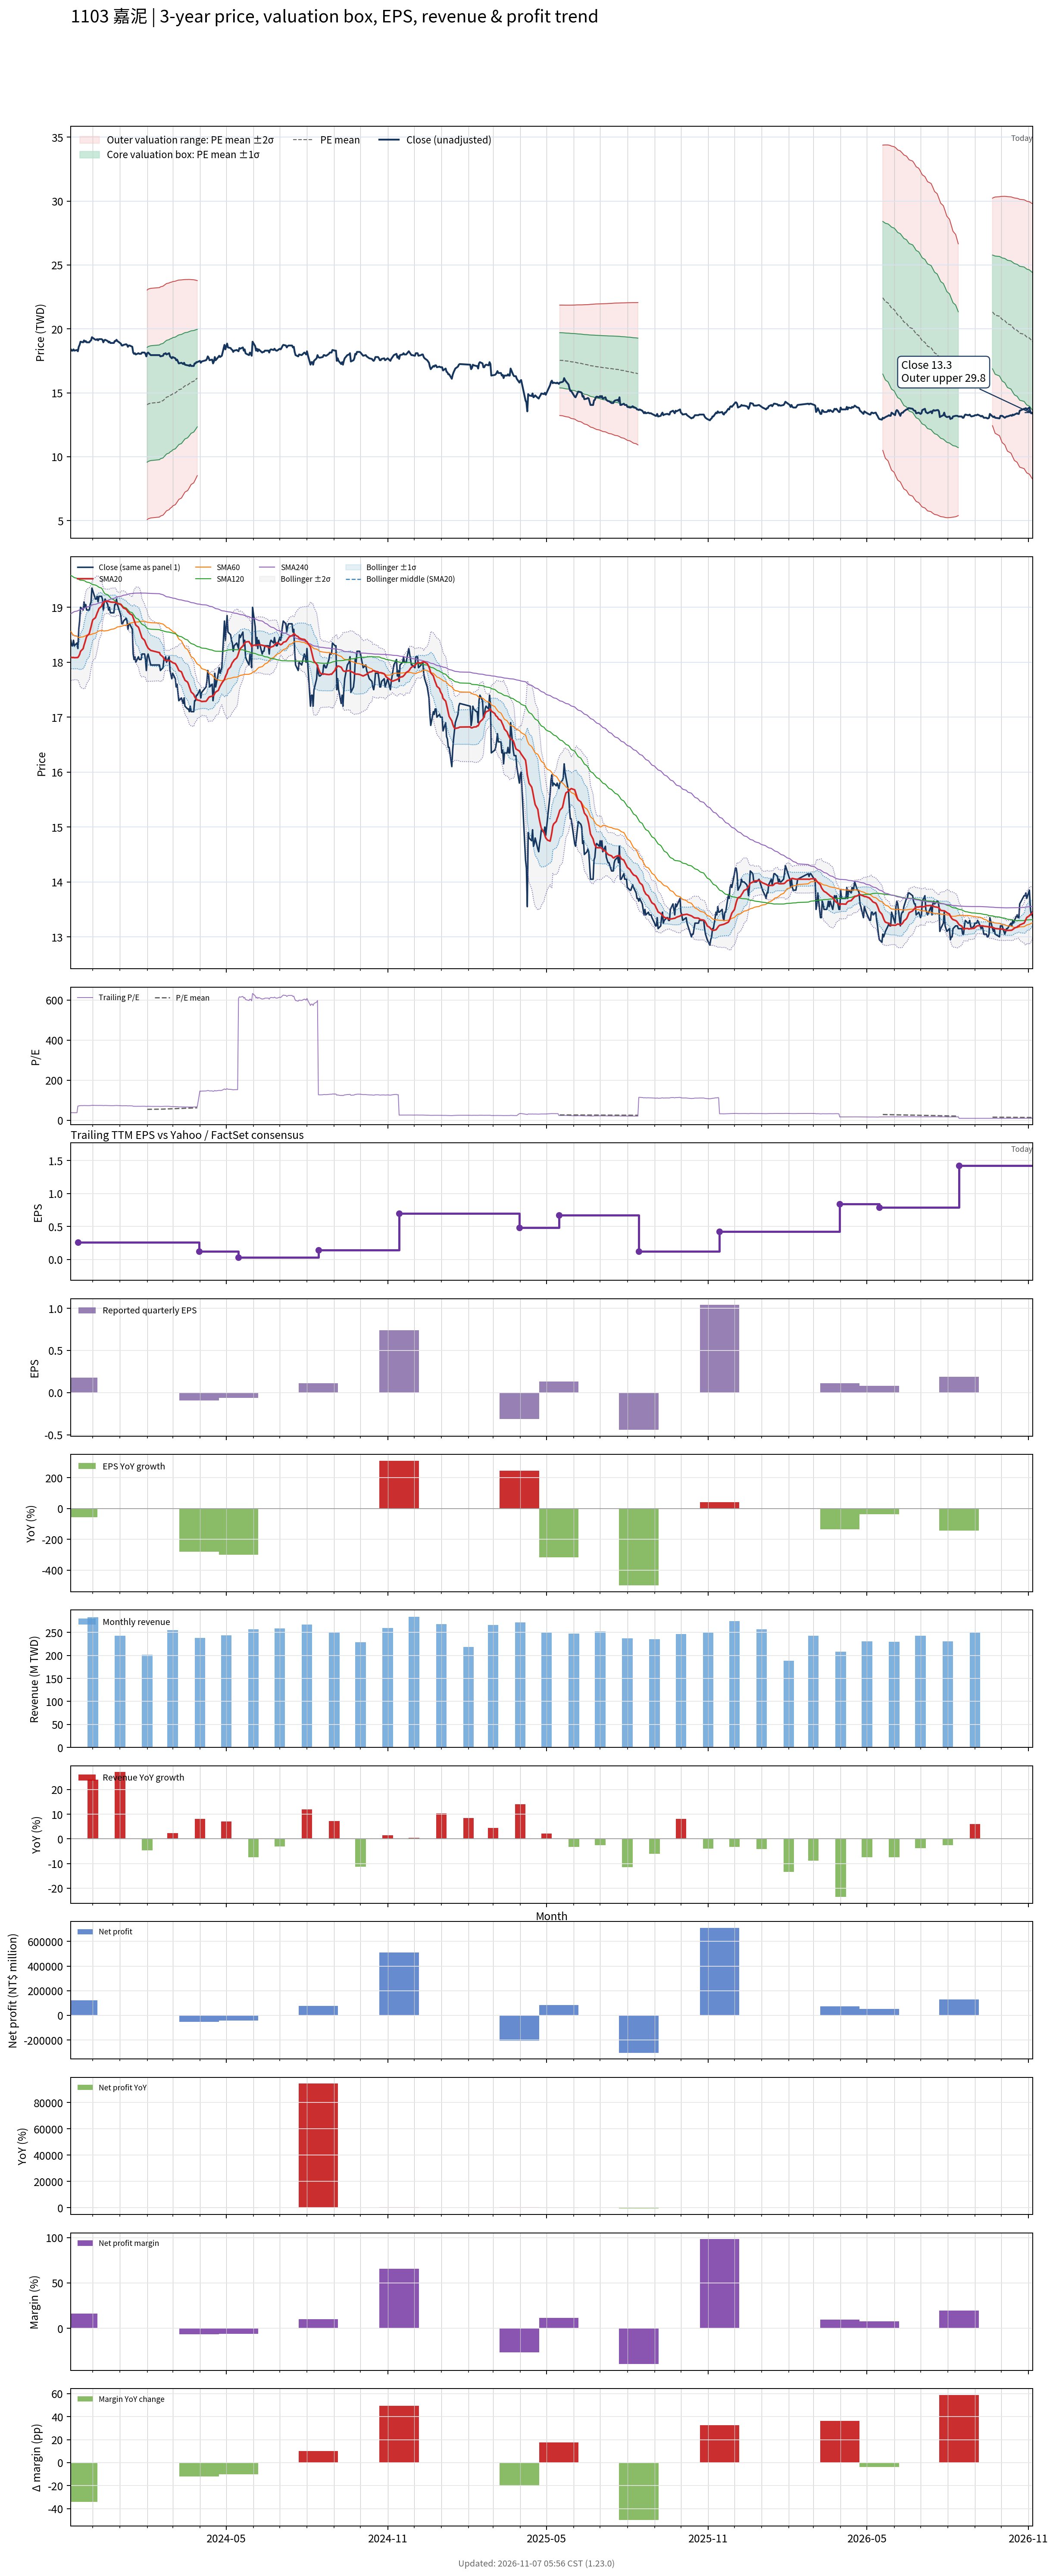

Values plotted in this chart, from the file beside it:
# chart-version: skill-stock-dynamic-val…
date, close, available_date, period_end, eps, ttm_eps, pe, pe_mean, pe_std, price_m2, price_m1, price_mean, price_p1, price_p2, forward_eps, forward_pe, forward_pe_mean, forward_pe_std, forward_price_m2, forward_price_m1, forward_price_mean, forward_price_p1, forward_price_p2, sma20
2023-11-06, 18.4, 2023-08-14, 2023-06-30, 0.000000, 0.49, 37.55, , , , , , , , , , , , , , , , , 18.09
2023-11-07, 18.3, 2023-08-14, 2023-06-30, 0.000000, 0.49, 37.35, , , , , , , , , , , , , , , , , 18.09
2023-11-08, 18.3, 2023-08-14, 2023-06-30, 0.000000, 0.49, 37.35, , , , , , , , , , , , , , , , , 18.09
2023-11-09, 18.4, 2023-08-14, 2023-06-30, 0.000000, 0.49, 37.55, , , , , , , , , , , , , , , , , 18.09
2023-11-10, 18.3, 2023-08-14, 2023-06-30, 0.000000, 0.49, 37.35, , , , , , , , , , , , , , , , , 18.08
2023-11-13, 18.35, 2023-08-14, 2023-06-30, 0.000000, 0.49, 37.45, , , , , , , , , , , , , , , , , 18.09
2023-11-14, 18.25, 2023-11-14, 2023-09-30, 0.18, 0.26, 70.19, , , , , , , , , , , , , , , , , 18.09
2023-11-15, 18.6, 2023-11-14, 2023-09-30, 0.18, 0.26, 71.54, , , , , , , , , , , , , , , , , 18.11
2023-11-16, 18.75, 2023-11-14, 2023-09-30, 0.18, 0.26, 72.12, , , , , , , , , , , , , , , , , 18.14
2023-11-17, 19, 2023-11-14, 2023-09-30, 0.18, 0.26, 73.08, , , , , , , , , , , , , , , , , 18.2
2023-11-20, 18.95, 2023-11-14, 2023-09-30, 0.18, 0.26, 72.88, , , , , , , , , , , , , , , , , 18.25
2023-11-21, 19.1, 2023-11-14, 2023-09-30, 0.18, 0.26, 73.46, , , , , , , , , , , , , , , , , 18.31
2023-11-22, 19, 2023-11-14, 2023-09-30, 0.18, 0.26, 73.08, , , , , , , , , , , , , , , , , 18.36
2023-11-23, 19.05, 2023-11-14, 2023-09-30, 0.18, 0.26, 73.27, , , , , , , , , , , , , , , , , 18.42
2023-11-24, 18.95, 2023-11-14, 2023-09-30, 0.18, 0.26, 72.88, , , , , , , , , , , , , , , , , 18.47
2023-11-27, 18.95, 2023-11-14, 2023-09-30, 0.18, 0.26, 72.88, , , , , , , , , , , , , , , , , 18.52
2023-11-28, 19.05, 2023-11-14, 2023-09-30, 0.18, 0.26, 73.27, , , , , , , , , , , , , , , , , 18.59
2023-11-29, 19.1, 2023-11-14, 2023-09-30, 0.18, 0.26, 73.46, , , , , , , , , , , , , , , , , 18.64
2023-11-30, 19.35, 2023-11-14, 2023-09-30, 0.18, 0.26, 74.42, , , , , , , , , , , , , , , , , 18.71
2023-12-01, 19.3, 2023-11-14, 2023-09-30, 0.18, 0.26, 74.23, , , , , , , , , , , , , , , , , 18.77
2023-12-04, 19.15, 2023-11-14, 2023-09-30, 0.18, 0.26, 73.65, , , , , , , , , , , , , , , , , 18.81
2023-12-05, 19.15, 2023-11-14, 2023-09-30, 0.18, 0.26, 73.65, , , , , , , , , , , , , , , , , 18.85
2023-12-06, 19.2, 2023-11-14, 2023-09-30, 0.18, 0.26, 73.85, , , , , , , , , , , , , , , , , 18.9
2023-12-07, 19.1, 2023-11-14, 2023-09-30, 0.18, 0.26, 73.46, , , , , , , , , , , , , , , , , 18.93
2023-12-08, 19.2, 2023-11-14, 2023-09-30, 0.18, 0.26, 73.85, , , , , , , , , , , , , , , , , 18.98
2023-12-11, 19.2, 2023-11-14, 2023-09-30, 0.18, 0.26, 73.85, , , , , , , , , , , , , , , , , 19.02
2023-12-12, 19.15, 2023-11-14, 2023-09-30, 0.18, 0.26, 73.65, , , , , , , , , , , , , , , , , 19.07
2023-12-13, 18.95, 2023-11-14, 2023-09-30, 0.18, 0.26, 72.88, , , , , , , , , , , , , , , , , 19.08
2023-12-14, 19.1, 2023-11-14, 2023-09-30, 0.18, 0.26, 73.46, , , , , , , , , , , , , , , , , 19.1
2023-12-15, 19.15, 2023-11-14, 2023-09-30, 0.18, 0.26, 73.65, , , , , , , , , , , , , , , , , 19.11
2023-12-18, 19.05, 2023-11-14, 2023-09-30, 0.18, 0.26, 73.27, , , , , , , , , , , , , , , , , 19.11
2023-12-19, 18.95, 2023-11-14, 2023-09-30, 0.18, 0.26, 72.88, , , , , , , , , , , , , , , , , 19.11
2023-12-20, 19, 2023-11-14, 2023-09-30, 0.18, 0.26, 73.08, , , , , , , , , , , , , , , , , 19.11
2023-12-21, 18.9, 2023-11-14, 2023-09-30, 0.18, 0.26, 72.69, , , , , , , , , , , , , , , , , 19.1
2023-12-22, 18.9, 2023-11-14, 2023-09-30, 0.18, 0.26, 72.69, , , , , , , , , , , , , , , , , 19.09
2023-12-25, 18.9, 2023-11-14, 2023-09-30, 0.18, 0.26, 72.69, , , , , , , , , , , , , , , , , 19.09
2023-12-26, 19.05, 2023-11-14, 2023-09-30, 0.18, 0.26, 73.27, , , , , , , , , , , , , , , , , 19.09
2023-12-27, 19.05, 2023-11-14, 2023-09-30, 0.18, 0.26, 73.27, , , , , , , , , , , , , , , , , 19.09
2023-12-28, 19.15, 2023-11-14, 2023-09-30, 0.18, 0.26, 73.65, , , , , , , , , , , , , , , , , 19.08
2023-12-29, 19.05, 2023-11-14, 2023-09-30, 0.18, 0.26, 73.27, , , , , , , , , , , , , , , , , 19.07
2024-01-02, 18.85, 2023-11-14, 2023-09-30, 0.18, 0.26, 72.5, , , , , , , , , , , , , , , , , 19.05
2024-01-03, 18.7, 2023-11-14, 2023-09-30, 0.18, 0.26, 71.92, , , , , , , , , , , , , , , , , 19.03
2024-01-04, 18.7, 2023-11-14, 2023-09-30, 0.18, 0.26, 71.92, , , , , , , , , , , , , , , , , 19
2024-01-05, 18.75, 2023-11-14, 2023-09-30, 0.18, 0.26, 72.12, , , , , , , , , , , , , , , , , 18.99
2024-01-08, 18.8, 2023-11-14, 2023-09-30, 0.18, 0.26, 72.31, , , , , , , , , , , , , , , , , 18.97
2024-01-09, 18.75, 2023-11-14, 2023-09-30, 0.18, 0.26, 72.12, , , , , , , , , , , , , , , , , 18.95
2024-01-10, 18.6, 2023-11-14, 2023-09-30, 0.18, 0.26, 71.54, , , , , , , , , , , , , , , , , 18.92
2024-01-11, 18.7, 2023-11-14, 2023-09-30, 0.18, 0.26, 71.92, , , , , , , , , , , , , , , , , 18.91
2024-01-12, 18.7, 2023-11-14, 2023-09-30, 0.18, 0.26, 71.92, , , , , , , , , , , , , , , , , 18.89
2024-01-15, 18.6, 2023-11-14, 2023-09-30, 0.18, 0.26, 71.54, , , , , , , , , , , , , , , , , 18.86
2024-01-16, 18.15, 2023-11-14, 2023-09-30, 0.18, 0.26, 69.81, , , , , , , , , , , , , , , , , 18.81
2024-01-17, 18.05, 2023-11-14, 2023-09-30, 0.18, 0.26, 69.42, , , , , , , , , , , , , , , , , 18.77
2024-01-18, 18.1, 2023-11-14, 2023-09-30, 0.18, 0.26, 69.62, , , , , , , , , , , , , , , , , 18.72
2024-01-19, 18, 2023-11-14, 2023-09-30, 0.18, 0.26, 69.23, , , , , , , , , , , , , , , , , 18.68
2024-01-22, 18.1, 2023-11-14, 2023-09-30, 0.18, 0.26, 69.62, , , , , , , , , , , , , , , , , 18.64
2024-01-23, 18.05, 2023-11-14, 2023-09-30, 0.18, 0.26, 69.42, , , , , , , , , , , , , , , , , 18.59
2024-01-24, 18.05, 2023-11-14, 2023-09-30, 0.18, 0.26, 69.42, , , , , , , , , , , , , , , , , 18.55
2024-01-25, 18.05, 2023-11-14, 2023-09-30, 0.18, 0.26, 69.42, , , , , , , , , , , , , , , , , 18.5
2024-01-26, 18.15, 2023-11-14, 2023-09-30, 0.18, 0.26, 69.81, , , , , , , , , , , , , , , , , 18.45
... 669 more rows
